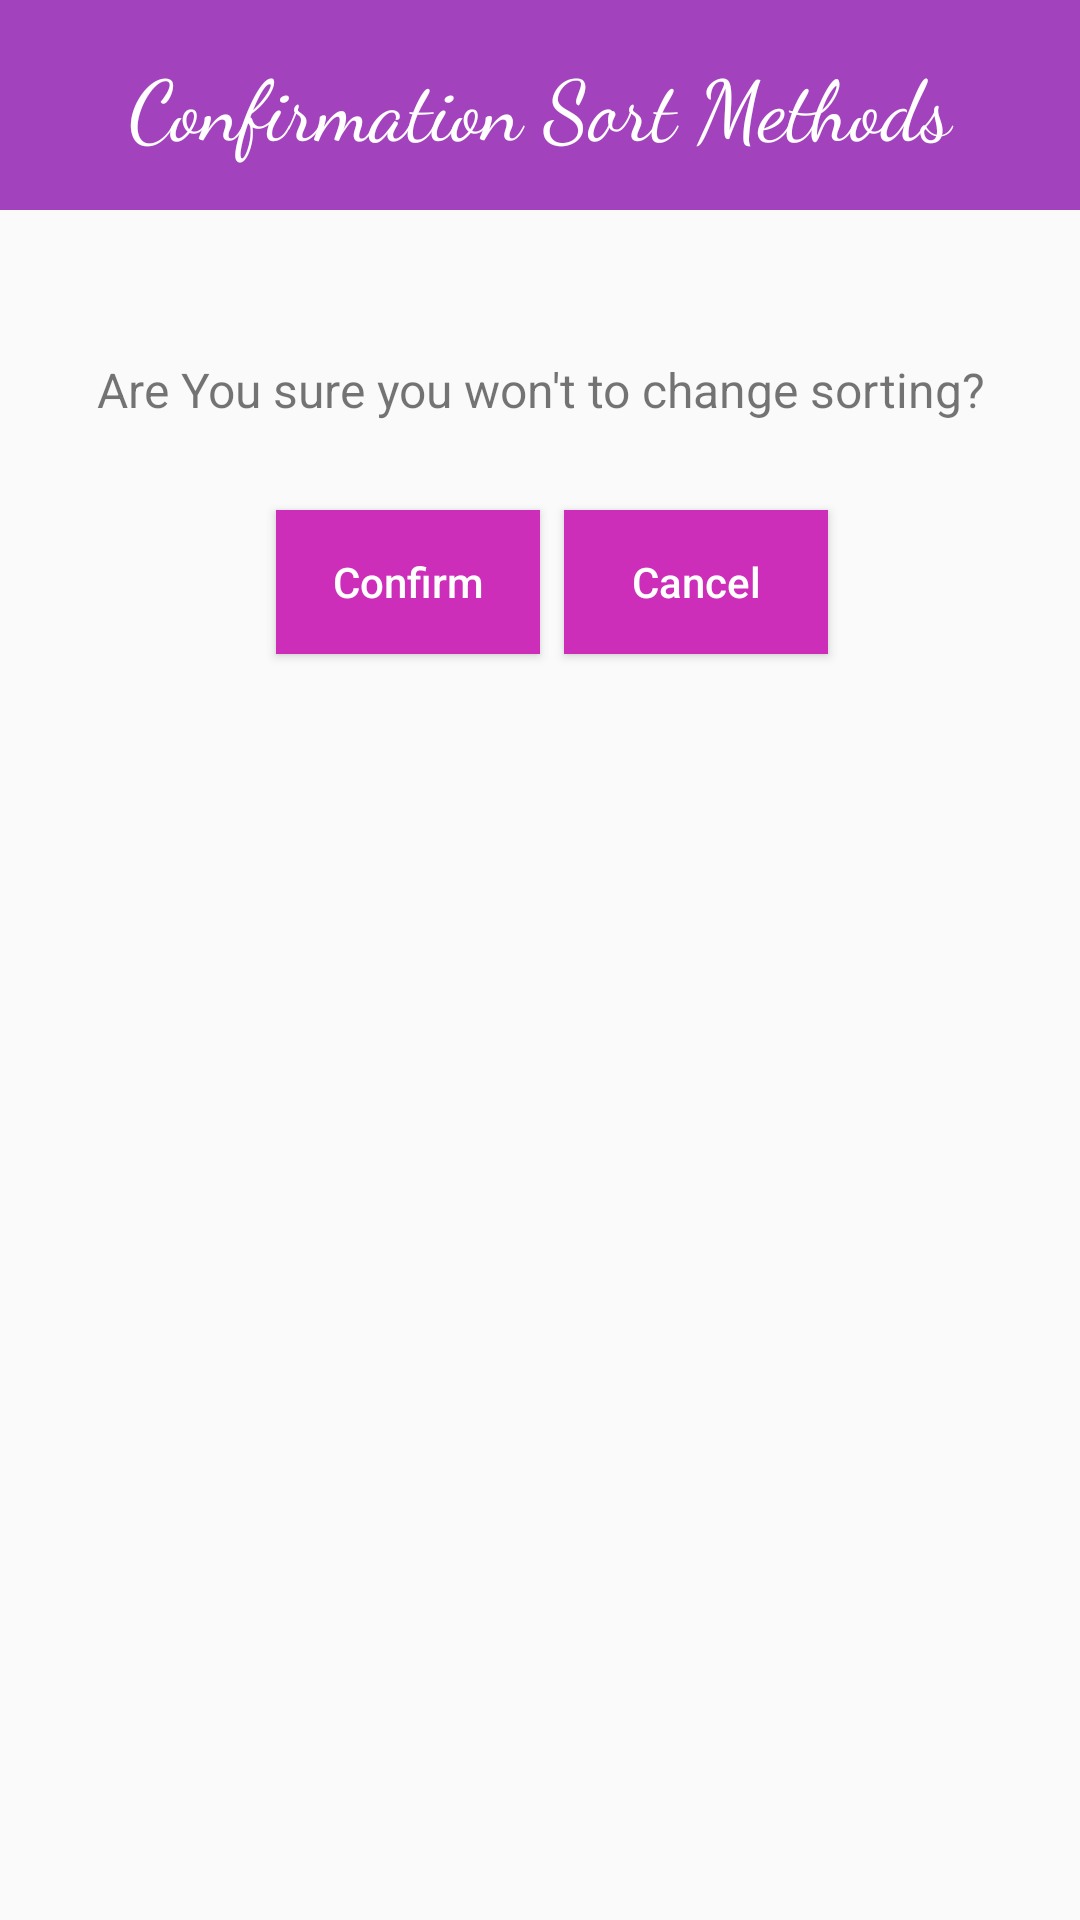

Here is an Android app screen rendered from its layout file. Give the layout XML and the strings, colors and styles it references.
<!-- AndroidManifest.xml: application theme AppTheme -->
<!-- res/layout/confirm_upload.xml -->
<?xml version="1.0" encoding="utf-8"?>
<LinearLayout xmlns:android="http://schemas.android.com/apk/res/android"
    android:layout_width="match_parent"
    android:layout_height="match_parent"
    android:orientation="vertical">
    <TextView
        android:layout_width="match_parent"
        android:layout_height="70dp"
        android:text="@string/Confirm__dialog_title"
        android:background="@color/colorAccent"
        android:textColor="#fff"
        android:gravity="center"
        android:textSize="28sp"
        android:fontFamily="cursive"/>
    <LinearLayout
        android:layout_width="match_parent"
        android:layout_height="match_parent"
        android:layout_gravity="center"
        android:orientation="vertical"
        android:layout_marginTop="25dp">
        <TextView
            android:layout_width="match_parent"
            android:layout_height="70dp"
            android:text="@string/Confirm_message"
            android:gravity="center"
            android:textSize="16sp"
            />

        <LinearLayout
            android:layout_width="match_parent"
            android:layout_height="wrap_content"
            android:orientation="horizontal"
            android:layout_gravity="center"
            android:gravity="center"
            >
        <Button
            android:id="@+id/btn_confirm_upload"
            android:layout_marginTop="10dp"
            android:background="@color/colorPrimaryDark"
            android:layout_marginStart="8dp"
            android:layout_width="wrap_content"
            android:layout_height="wrap_content"
            android:text="@string/btn_confirm"
            android:textAllCaps="false"
            android:gravity="center_vertical|center_horizontal"
            android:layout_gravity="center"
            android:layout_marginBottom="20dp"
            android:layout_centerHorizontal="true"
            android:textColor="#ffffffff" />
        <Button
            android:id="@+id/btn_cancel_confirm"
            android:layout_marginTop="10dp"
            android:background="@color/colorPrimaryDark"
            android:layout_marginStart="8dp"
            android:layout_width="wrap_content"
            android:layout_height="wrap_content"
            android:text="@string/btn_cancel"
            android:textAllCaps="false"
            android:gravity="center_vertical|center_horizontal"
            android:layout_gravity="center"
            android:layout_marginBottom="20dp"
            android:layout_centerHorizontal="true"
            android:textColor="#ffffffff" />
        </LinearLayout>
    </LinearLayout>
</LinearLayout>
<!-- resources referenced by this layout -->
<resources>
  <color name="colorAccent">#a342bd</color>
  <color name="colorPrimaryDark">#cc2eba</color>
  <string name="Confirm__dialog_title">Confirmation Sort Methods</string>
  <string name="Confirm_message">Are You sure you won\'t to change sorting?</string>
  <string name="btn_cancel">Cancel</string>
  <string name="btn_confirm">Confirm</string>
  <style name="AppTheme" parent="Theme.AppCompat.Light.DarkActionBar">
          
          <item name="colorPrimary">@color/colorAccent</item>
          <item name="colorPrimaryDark">@color/colorPrimary</item>
          <item name="colorAccent">@color/colorPrimaryDark</item>
          <item name="popupTheme">@style/PopupTheme</item>
         <item name="android:navigationBarColor">@color/colorAccent</item>
      </style>
  <color name="colorPrimary">#9a3eb3</color>
  <style name="PopupTheme" parent="Theme.AppCompat.Light">
          <item name="android:background">@color/colorPrimaryDark</item>
          <item name="android:textColor">@color/colorAccent</item>
      </style>
</resources>
